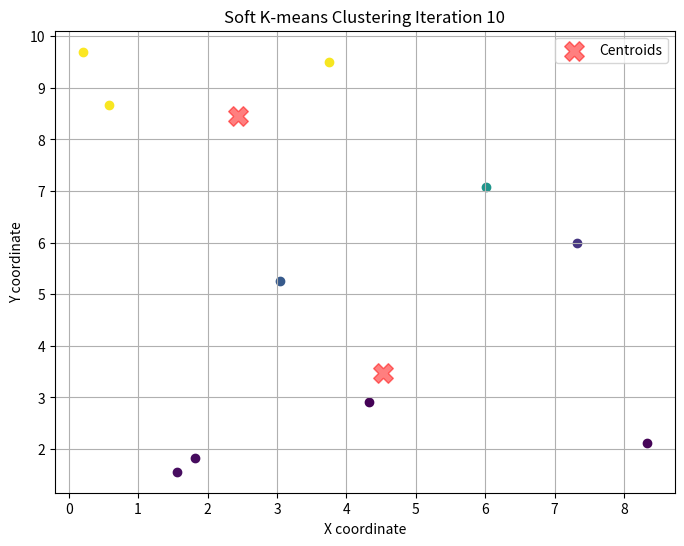

Write the Python code that produced this figure.
import numpy as np
import matplotlib.pyplot as plt

# Generating a sample dataset
np.random.seed(42)
X = np.random.rand(10, 2) * 10  # 10 points in 2D space

# Initial centroids
C1 = np.array([3.75, 9.51])  # Centroid 1
C2 = np.array([7.32, 5.99])  # Centroid 2

# Function to calculate Euclidean distance
def euclidean_distance(point1, point2):
    return np.sqrt(np.sum((point1 - point2) ** 2))

def softmax(distances, beta=1.0):
    """Compute softmax values for each sets of scores in x."""
    e_x = np.exp(-beta * np.array(distances))
    return e_x / e_x.sum(axis=0)  # axis=0 for column-wise normalization

def update_centroids(X, memberships):
    weights = memberships / np.sum(memberships, axis=0, keepdims=True)
    C1_new = np.dot(weights[:, 0], X) / np.sum(weights[:, 0])
    C2_new = np.dot(weights[:, 1], X) / np.sum(weights[:, 1])
    return C1_new, C2_new

# Beta parameter for soft assignments
beta = 5.0  # Adjust this to see different behaviors

plt.ion()  # Turn on interactive mode
figure, ax = plt.subplots(figsize=(8, 6))

for iteration in range(10):
    distances = np.zeros((X.shape[0], 2))
    for i, point in enumerate(X):
        distances[i, 0] = euclidean_distance(point, C1)
        distances[i, 1] = euclidean_distance(point, C2)
    
    memberships = np.array([softmax(dist) for dist in distances])
    
    ax.clear()
    
    # Plot with soft assignments
    for i in range(X.shape[0]):
        ax.scatter(X[i, 0], X[i, 1], color=plt.cm.viridis(memberships[i, 0]), marker='o')
    ax.scatter([C1[0], C2[0]], [C1[1], C2[1]], c='red', s=200, alpha=0.5, marker='X', label='Centroids')
    
    plt.title(f'Soft K-means Clustering Iteration {iteration + 1}')
    plt.xlabel('X coordinate')
    plt.ylabel('Y coordinate')
    plt.legend()
    plt.grid(True)
    plt.pause(0.1)
    
    C1_new, C2_new = update_centroids(X, memberships)
    
    if np.allclose(C1, C1_new) and np.allclose(C2, C2_new):
        print(f"Converged after {iteration + 1} iterations")
        break
    
    C1, C2 = C1_new, C2_new

plt.ioff()
plt.show()
